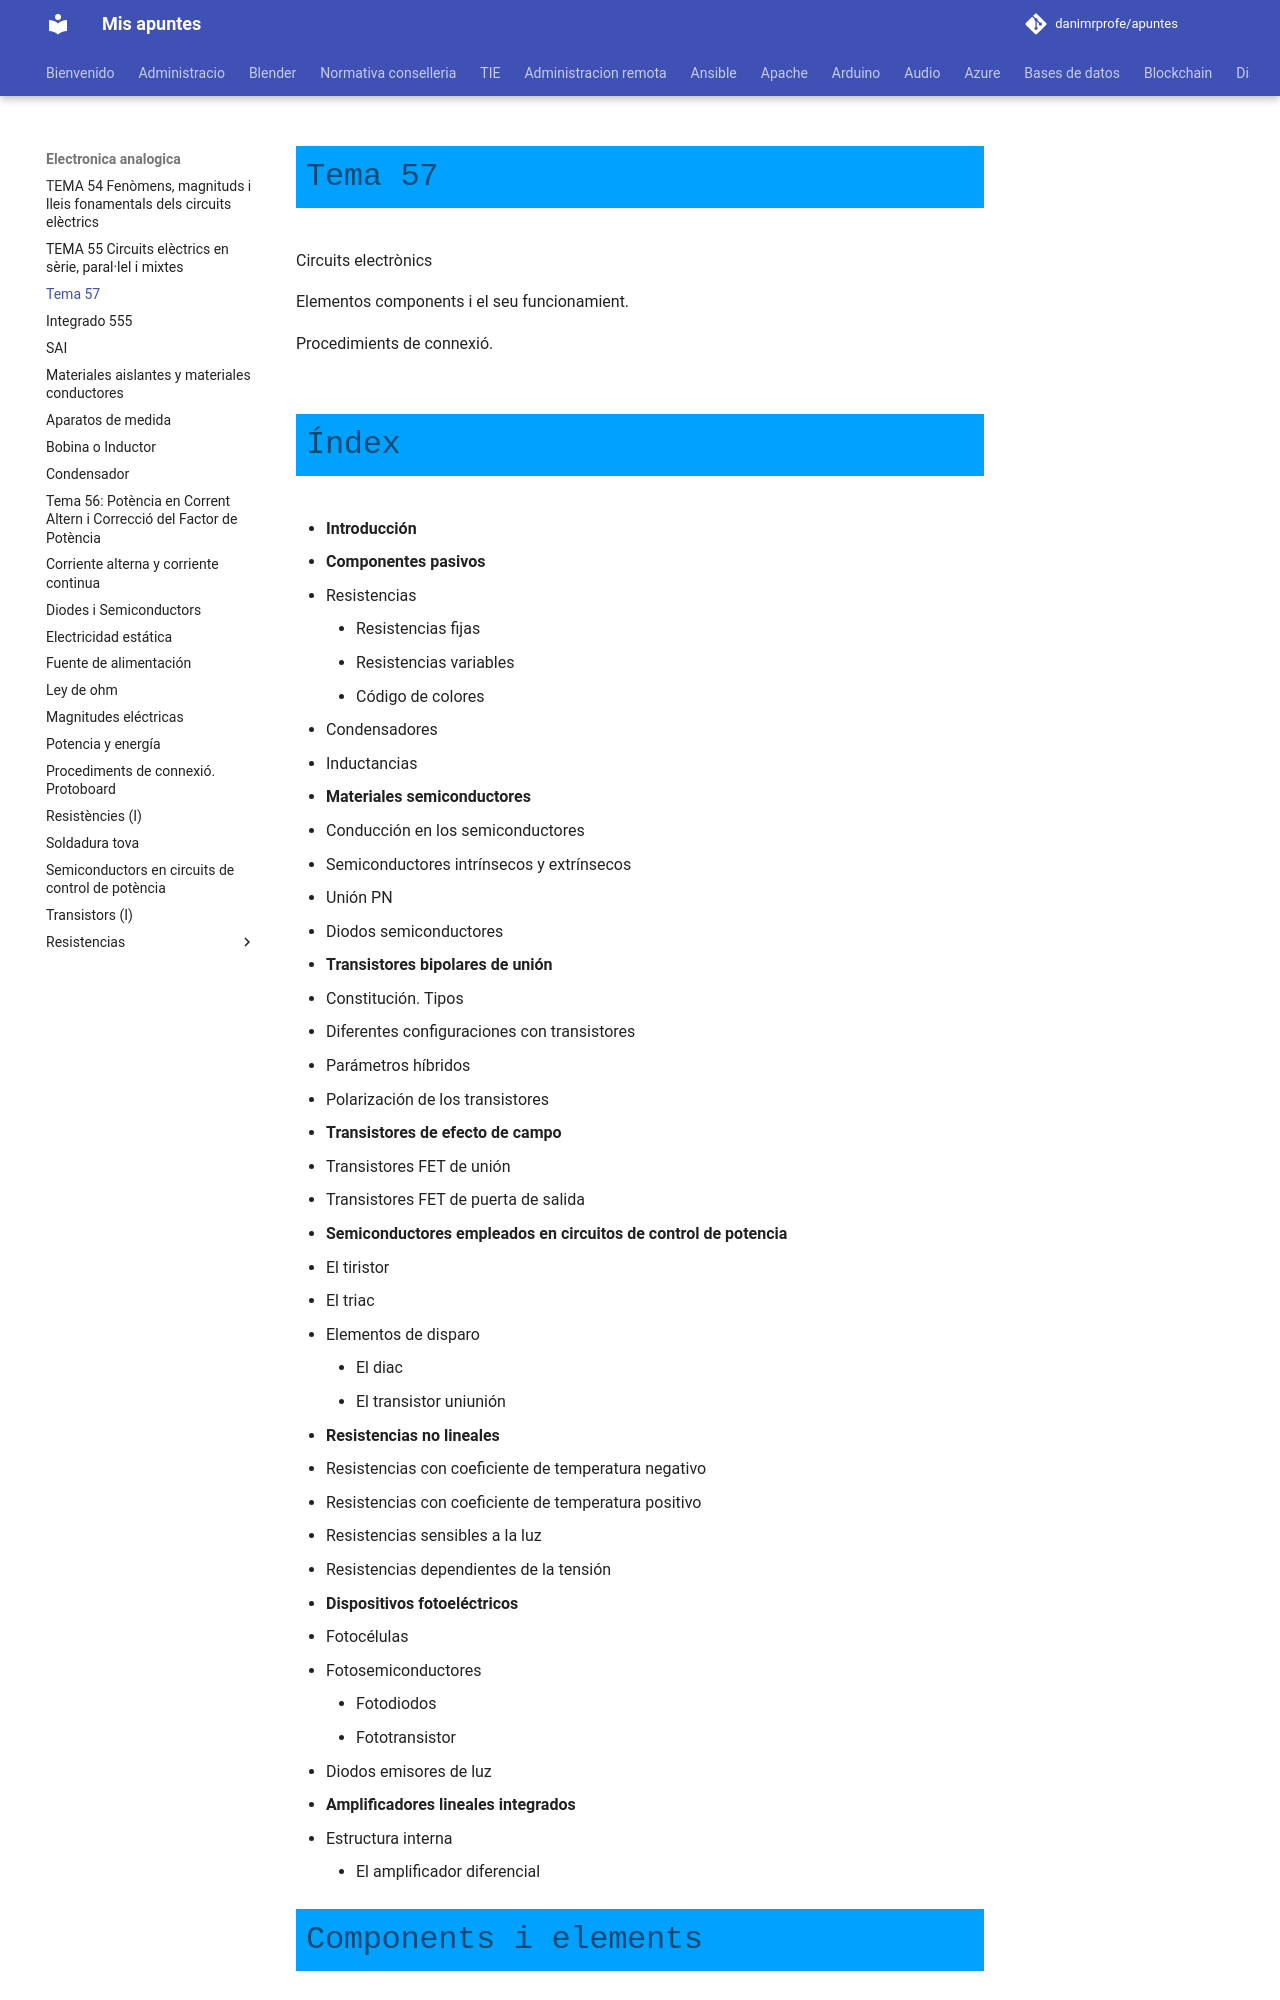

repository: danimrprofe/apuntes · page: electronica-analogica/57 - Circuits electrònics/index.html · generator: mkdocs

# Tema 57

Circuits electrònics

Elementos components i el seu funcionamient\.

Procedimients de connexió\.

![](img/2024-11-18-19-31-11.png)

# Índex

* __Introducción__
* __Componentes pasivos__
  * Resistencias
    * Resistencias fijas
    * Resistencias variables
    * Código de colores
  * Condensadores
  * Inductancias
* __Materiales semiconductores__
  * Conducción en los semiconductores
  * Semiconductores intrínsecos y extrínsecos
  * Unión PN
  * Diodos semiconductores
* __Transistores bipolares de unión__
  * Constitución\. Tipos
  * Diferentes configuraciones con transistores
  * Parámetros híbridos
  * Polarización de los transistores
* __Transistores de efecto de campo__
  * Transistores FET de unión
  * Transistores FET de puerta de salida
* __Semiconductores empleados en circuitos de control de potencia__
  * El tiristor
  * El triac
  * Elementos de disparo
    * El diac
    * El transistor uniunión
* __Resistencias no lineales__
  * Resistencias con coeficiente de temperatura negativo
  * Resistencias con coeficiente de temperatura positivo
  * Resistencias sensibles a la luz
  * Resistencias dependientes de la tensión
* __Dispositivos fotoeléctricos__
  * Fotocélulas
  * Fotosemiconductores
    * Fotodiodos
    * Fototransistor
  * Diodos emisores de luz
* __Amplificadores lineales integrados__
  * Estructura interna
    * El amplificador diferencial

# Components i elements

## Components electrònics

- Dispositivo que forma parte de un circuit electrònic.
- Normalment encapsulat.
- Té dos o més terminals o patilles metàl·liques.
- Estan dissenyats per a ser connectats entre ells, formant un circuit.

## Components Actius i Passius

Els components electrònics es poden classificar en dues categories:

## Components Actius

- Són capaços d'excitar circuits o de realitzar guanys o controls dins del circuit.
- Necessiten una font d'energia externa per al seu funcionament.
- Són components que poden modificar el flux de corrent a través d’un circuit i amplificar senyals.

## Components Passius

- No necessiten una font d'energia externa per al seu funcionament.
- No tenen la capacitat de controlar el corrent dins del circuit.
- Són components que simplement emmagatzemen, resisteixen, filtren o redirigeixen l'energia.





# Components Semiconductors

Els components semiconductors són elements fonamentals en l'electrònica moderna i es classifiquen segons el seu comportament elèctric i les seves aplicacions.
